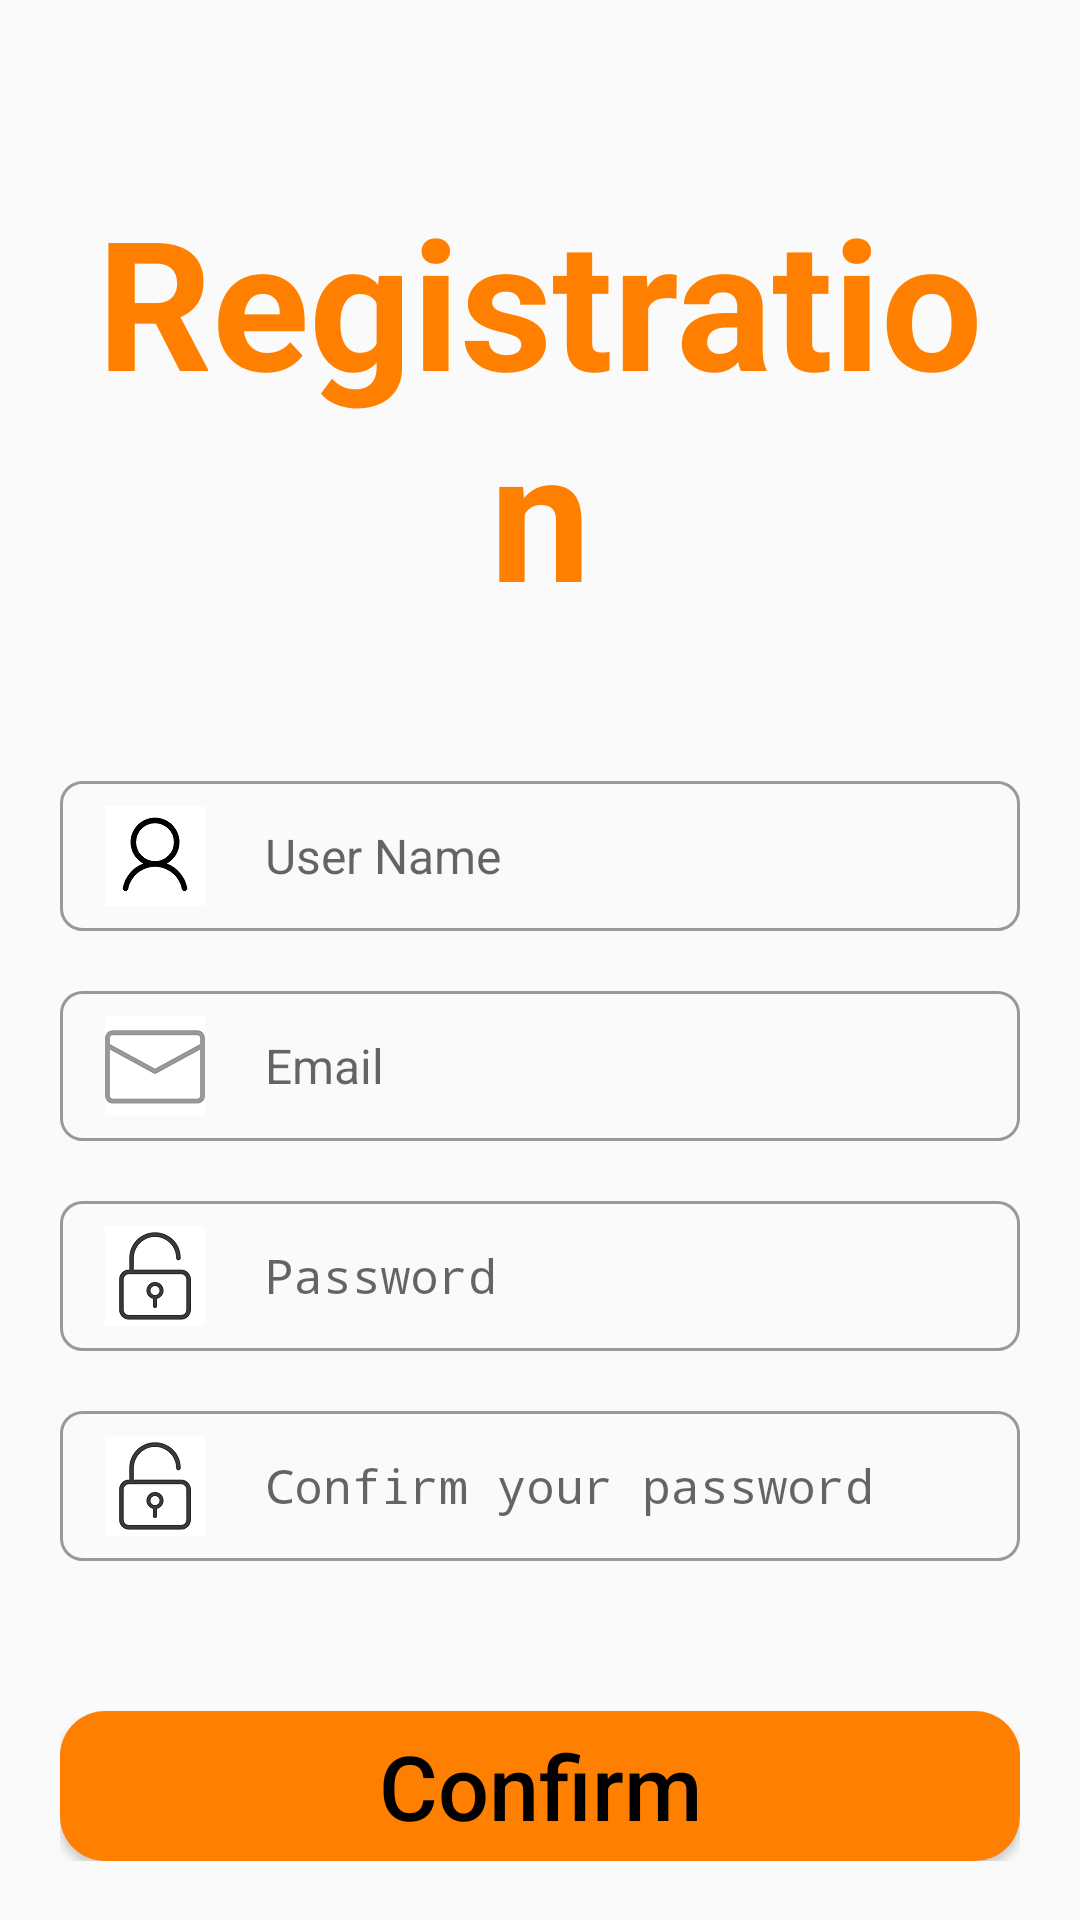

The Android layout XML behind this screen, and the referenced resources:
<!-- AndroidManifest.xml: activity theme Theme.AppCompat.Light.NoActionBar -->
<!-- res/layout/activity_register.xml -->
<?xml version="1.0" encoding="utf-8"?>
<LinearLayout
    xmlns:android="http://schemas.android.com/apk/res/android"
    xmlns:app="http://schemas.android.com/apk/res-auto"
    android:layout_width="match_parent"
    android:layout_height="match_parent"
    android:orientation="vertical">



    

    <RelativeLayout
        android:layout_width="match_parent"
        android:layout_height="wrap_content"
        android:layout_marginLeft="20dp"
        android:layout_marginRight="20dp"
        android:layout_marginTop="30dp">

        <TextView
            android:id="@+id/tv_registration"
            android:layout_width="match_parent"
            android:layout_height="wrap_content"
            android:text="Registration"
            android:textSize="60sp"
            android:textColor="#FF8000"
            android:textStyle="bold"
            android:textAlignment="center"
            android:layout_marginTop="30dp"/>


        <EditText
            android:id="@+id/et_username"
            android:layout_width="match_parent"
            android:layout_height="50dp"
            android:layout_below="@+id/tv_registration"
            android:textSize="16sp"
            android:textColor="#FF8000"
            android:background="@drawable/bg_input_blank"
            android:paddingLeft="15dp"
            android:paddingRight="15dp"
            android:drawableLeft="@drawable/icon_user"
            android:drawablePadding="20dp"
            android:maxLines="1"
            android:hint="User Name"
            android:inputType="text"
            android:layout_marginTop="50dp"/>


        <EditText
            android:id="@+id/et_email"
            android:layout_width="match_parent"
            android:layout_height="50dp"
            android:layout_below="@id/et_username"
            android:layout_marginTop="20dp"
            android:textSize="16sp"
            android:textColor="#FF8000"
            android:background="@drawable/bg_input_blank"
            android:paddingLeft="15dp"
            android:paddingRight="15dp"
            android:drawableLeft="@drawable/icon_email"
            android:drawablePadding="20dp"
            android:maxLines="1"
            android:hint="Email"
            android:inputType="textEmailAddress"/>


        <EditText
            android:id="@+id/et_password1"
            android:layout_width="match_parent"
            android:layout_height="50dp"
            android:layout_below="@id/et_email"
            android:layout_marginTop="20dp"
            android:textSize="16sp"
            android:textColor="#FF8000"
            android:background="@drawable/bg_input_blank"
            android:paddingLeft="15dp"
            android:paddingRight="15dp"
            android:drawableLeft="@drawable/icon_password"
            android:drawablePadding="20dp"
            android:maxLines="1"
            android:hint="Password"
            android:inputType="textPassword"/>


        <EditText
            android:id="@+id/et_password2"
            android:layout_width="match_parent"
            android:layout_height="50dp"
            android:layout_below="@id/et_password1"
            android:layout_marginTop="20dp"
            android:textSize="16sp"
            android:textColor="#FF8000"
            android:background="@drawable/bg_input_blank"
            android:paddingLeft="15dp"
            android:paddingRight="15dp"
            android:drawableLeft="@drawable/icon_password"
            android:drawablePadding="20dp"
            android:maxLines="1"
            android:hint="Confirm your password"
            android:inputType="textPassword"/>


        <Button
            android:id="@+id/btn_confirm"
            android:layout_width="match_parent"
            android:layout_height="50dp"
            android:layout_below="@id/et_password2"
            android:layout_marginTop="50dp"
            android:background="@drawable/bg_btn_login"
            android:text="Confirm"
            android:textColor="#000"
            android:textSize="30sp"
            android:textAllCaps="false"/>

    </RelativeLayout>


</LinearLayout>
<!-- resources referenced by this layout -->
<resources>
  <!-- drawable bg_btn_login (drawable) -->
  <?xml version="1.0" encoding="utf-8"?>
  <selector xmlns:android="http://schemas.android.com/apk/res/android">
  
  
      <item android:state_pressed="true">
          <shape>
              <solid android:color="#DF7401"/>
              <corners android:radius="15dp"/>
          </shape>
      </item>
  
  
      <item android:state_pressed="false">
          <shape>
              <solid android:color="#FF8000"/>
              <corners android:radius="15dp"/>
          </shape>
      </item>
  </selector>
  <!-- drawable bg_input_blank (drawable) -->
  <?xml version="1.0" encoding="utf-8"?>
  <shape xmlns:android="http://schemas.android.com/apk/res/android"
      android:shape="rectangle">
  
      <stroke
          android:width="1dp"
          android:color="#999999"/>
  
      <corners
          android:radius="7dp"/>
  
  </shape>
  <!-- drawable icon_email: png bitmap (drawable-xxhdpi, 2176 bytes) -->
  <!-- drawable icon_password: png bitmap (drawable-xxhdpi, 3129 bytes) -->
  <!-- drawable icon_user: png bitmap (drawable-xxhdpi, 2102 bytes) -->
</resources>
